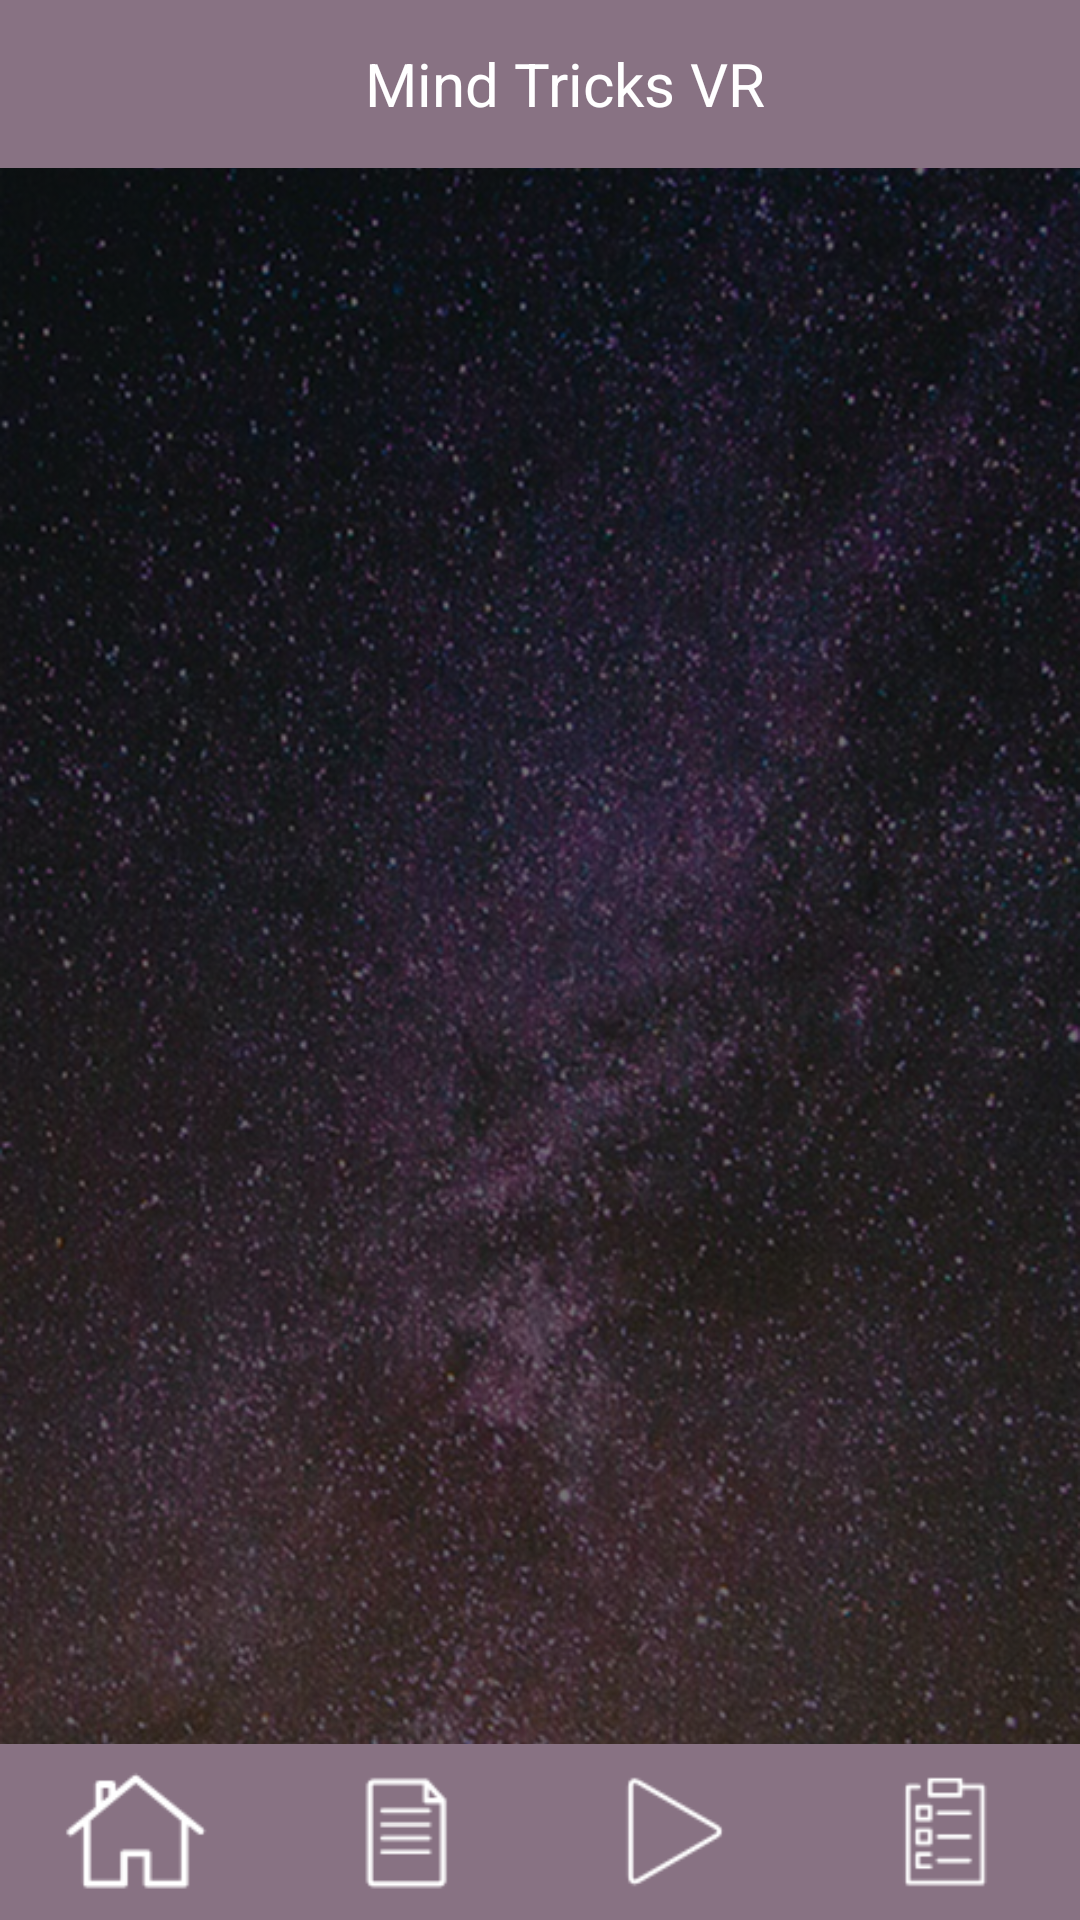

Android layout source for this screen:
<!-- AndroidManifest.xml: application theme AppTheme -->
<!-- res/layout/home_activity.xml -->
<LinearLayout xmlns:android="http://schemas.android.com/apk/res/android"
    xmlns:tools="http://schemas.android.com/tools"
    android:layout_width="match_parent"
    android:layout_height="match_parent"
    android:background="@drawable/background"
    android:fitsSystemWindows="true"
    android:orientation="vertical">

    <include
        android:id="@+id/toolbar"
        layout="@layout/toolbar" />
    <LinearLayout
        android:layout_width="match_parent"
        android:orientation="vertical"
        android:layout_height="match_parent">

            <LinearLayout
                android:layout_width="match_parent"
                android:layout_height="match_parent"
                android:orientation="vertical"
                android:weightSum="10">


                <LinearLayout
                    android:layout_width="match_parent"
                    android:layout_height="0dp"
                    android:layout_weight="9">
                    <FrameLayout
                        android:id="@+id/frame_layout"
                        android:layout_width="match_parent"
                        android:layout_height="match_parent" >
                    </FrameLayout>

                </LinearLayout>
                <LinearLayout
                    android:id="@+id/linear_layout"
                    android:layout_width="match_parent"
                    android:layout_height="0dp"
                    android:orientation="horizontal"
                    android:layout_weight="1">


                    <ImageView
                        android:id="@+id/home_img"
                        android:layout_width="0dp"
                        android:layout_weight="1"
                        android:gravity="center"
                        android:background="@color/colorPrimary"
                        android:layout_height="match_parent"
                        android:src="@drawable/ic_home"/>

                    <ImageView
                        android:id="@+id/feedback_img"
                        android:layout_width="0dp"
                        android:layout_weight="1"
                        android:gravity="center"
                        android:background="@color/colorPrimary"
                        android:layout_height="match_parent"
                        android:src="@drawable/ic_feedback"/>

                    <ImageView
                        android:id="@+id/play_img"
                        android:layout_width="0dp"
                        android:layout_weight="1"
                        android:background="@color/colorPrimary"
                        android:gravity="center"
                        android:layout_height="match_parent"
                        android:src="@drawable/ic_play"/>


                    <ImageView
                        android:id="@+id/instruction_img"
                        android:layout_width="0dp"
                        android:layout_weight="1"
                        android:background="@color/colorPrimary"
                        android:gravity="center"
                        android:layout_height="match_parent"
                        android:src="@drawable/ic_instruction"/>

                </LinearLayout>

            </LinearLayout>


    </LinearLayout>




</LinearLayout>
<!-- res/layout/toolbar.xml (included above) -->
<?xml version="1.0" encoding="utf-8"?>
<android.support.v7.widget.Toolbar xmlns:android="http://schemas.android.com/apk/res/android"
    xmlns:local="http://schemas.android.com/apk/res-auto"
    android:id="@+id/toolbar"
    android:layout_width="match_parent"
    android:layout_height="wrap_content"
    android:minHeight="?attr/actionBarSize"
    android:background="?attr/colorPrimary"
    local:theme="@style/ThemeOverlay.AppCompat.Dark.ActionBar"
    local:popupTheme="@style/ThemeOverlay.AppCompat.Light" >


    <RelativeLayout
        android:layout_width="match_parent"
        android:layout_height="wrap_content">
        <LinearLayout
            android:id="@+id/back_layout"
            android:layout_width="wrap_content"
            android:padding="10dp"
            android:orientation="vertical"
            android:layout_alignParentLeft="true"
            android:layout_height="wrap_content">
           
        </LinearLayout>

        <TextView
            android:id="@+id/title_tv"
            android:layout_width="wrap_content"
            android:layout_height="wrap_content"
            android:text="Mind Tricks VR"
            android:layout_centerInParent="true"
            android:gravity="center_horizontal"
            android:textSize="20dp"
            android:textColor="@color/white"/>




    </RelativeLayout>

</android.support.v7.widget.Toolbar>
<!-- resources referenced by this layout -->
<resources>
  <color name="colorPrimary">#887283</color>
  <color name="white">#ffffff</color>
  <!-- drawable background: png bitmap (drawable-hdpi, 681051 bytes) -->
  <!-- drawable ic_feedback: png bitmap (drawable-hdpi, 1399 bytes) -->
  <!-- drawable ic_home: png bitmap (drawable-hdpi, 1573 bytes) -->
  <!-- drawable ic_instruction: png bitmap (drawable-hdpi, 1594 bytes) -->
  <!-- drawable ic_play: png bitmap (drawable-hdpi, 1455 bytes) -->
  <style name="AppTheme" parent="MyMaterialTheme.Base">
  
      </style>
  <style name="MyMaterialTheme.Base" parent="Theme.AppCompat.Light.DarkActionBar">
          <item name="windowNoTitle">true</item>
          <item name="windowActionBar">false</item>
          <item name="colorPrimary">@color/colorPrimary</item>
          <item name="colorPrimaryDark">@color/colorPrimaryDark</item>
          <item name="colorAccent">@color/colorAccent</item>
  
      </style>
  <color name="colorPrimaryDark">#664f61</color>
  <color name="colorAccent">#015f83</color>
</resources>
